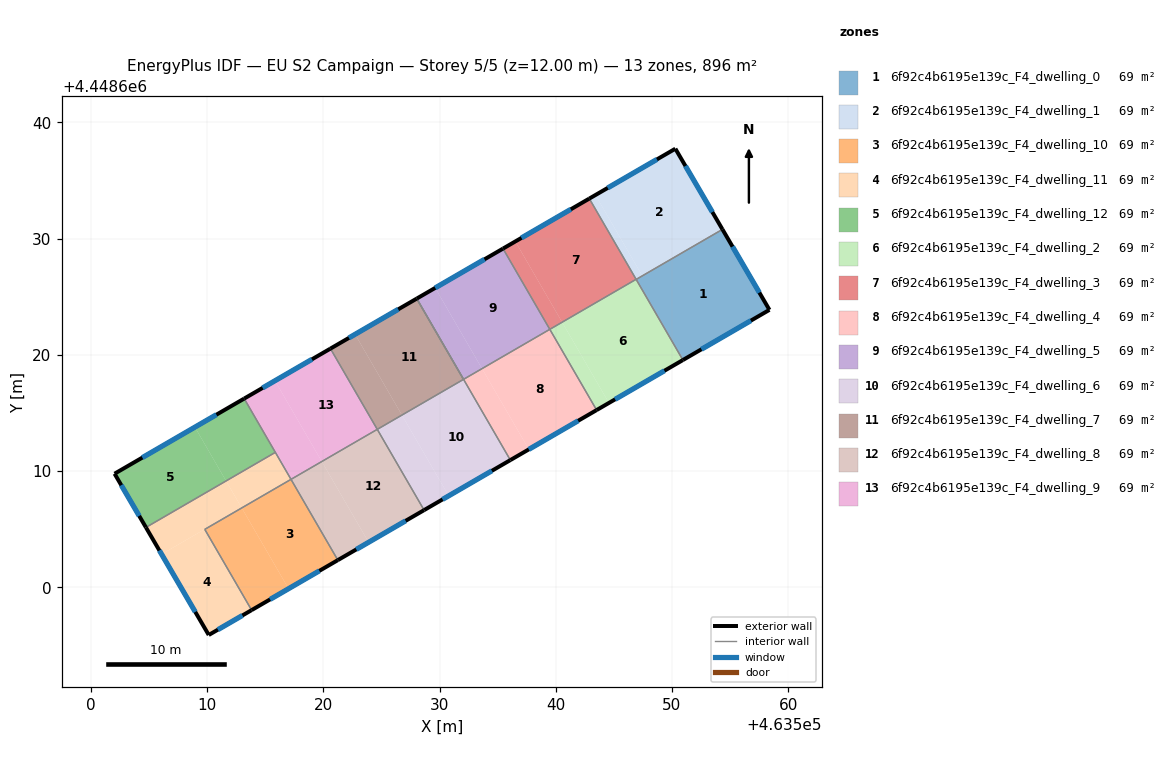
=== STOREY PLAN SPEC (per zone: floor XY polygon, exterior-wall plan segments, windows/doors) ===
zone 1: 6f92c4b6195e139c_F4_dwelling_0  (69.0 m²)
  floor: (463554.35, 4448630.80) (463558.39, 4448623.87) (463550.94, 4448619.55) (463546.92, 4448626.49)
  exterior wall: (463558.39, 4448623.87) – (463554.35, 4448630.80)  [8.0 m]
    window: (463557.52, 4448625.36) – (463555.21, 4448629.31)  [7.9 m²]
  exterior wall: (463550.94, 4448619.55) – (463558.39, 4448623.87)  [8.6 m]
    window: (463552.54, 4448620.48) – (463556.79, 4448622.95)  [8.4 m²]
  interior walls: 2
zone 2: 6f92c4b6195e139c_F4_dwelling_1  (68.9 m²)
  floor: (463550.29, 4448637.74) (463554.35, 4448630.80) (463547.45, 4448626.80) (463543.42, 4448633.76)
  floor: (463543.42, 4448633.76) (463547.44, 4448626.81) (463546.91, 4448626.50) (463542.88, 4448633.45)
  exterior wall: (463554.35, 4448630.80) – (463550.29, 4448637.74)  [8.0 m]
    window: (463553.48, 4448632.29) – (463551.16, 4448636.25)  [7.9 m²]
  exterior wall: (463550.29, 4448637.74) – (463542.88, 4448633.45)  [8.6 m]
    window: (463548.71, 4448636.82) – (463544.47, 4448634.37)  [8.4 m²]
  interior walls: 3
zone 3: 6f92c4b6195e139c_F4_dwelling_10  (68.9 m²)
  floor: (463517.21, 4448609.28) (463521.24, 4448602.33) (463517.00, 4448599.87) (463512.97, 4448606.82)
  floor: (463512.97, 4448606.82) (463517.00, 4448599.87) (463513.82, 4448598.03) (463509.79, 4448604.98)
  exterior wall: (463513.82, 4448598.03) – (463521.24, 4448602.33)  [8.6 m]
    window: (463515.41, 4448598.95) – (463519.65, 4448601.41)  [8.4 m²]
  interior walls: 3
zone 4: 6f92c4b6195e139c_F4_dwelling_11  (68.9 m²)
  floor: (463512.97, 4448606.83) (463509.79, 4448604.98) (463513.82, 4448598.03) (463510.13, 4448595.89) (463506.07, 4448602.84) (463512.97, 4448606.84)
  floor: (463515.86, 4448611.61) (463517.21, 4448609.28) (463512.97, 4448606.83) (463512.96, 4448606.84) (463511.62, 4448609.15)
  floor: (463511.62, 4448609.15) (463512.96, 4448606.84) (463506.07, 4448602.84) (463504.72, 4448605.15)
  exterior wall: (463510.13, 4448595.89) – (463513.82, 4448598.03)  [4.3 m]
    window: (463510.92, 4448596.35) – (463513.03, 4448597.57)  [4.2 m²]
  exterior wall: (463504.72, 4448605.15) – (463510.13, 4448595.89)  [10.7 m]
    window: (463505.88, 4448603.16) – (463508.97, 4448597.87)  [10.5 m²]
  interior walls: 4
zone 5: 6f92c4b6195e139c_F4_dwelling_12  (68.9 m²)
  floor: (463508.94, 4448613.78) (463511.62, 4448609.15) (463504.72, 4448605.15) (463502.03, 4448609.77)
  floor: (463513.18, 4448616.23) (463515.86, 4448611.61) (463511.62, 4448609.15) (463508.94, 4448613.78)
  exterior wall: (463502.03, 4448609.77) – (463504.72, 4448605.15)  [5.4 m]
    window: (463502.60, 4448608.78) – (463504.15, 4448606.14)  [5.2 m²]
  exterior wall: (463513.18, 4448616.24) – (463502.03, 4448609.77)  [12.9 m]
    window: (463510.79, 4448614.85) – (463504.42, 4448611.15)  [12.6 m²]
  interior walls: 2
zone 6: 6f92c4b6195e139c_F4_dwelling_2  (68.9 m²)
  floor: (463546.91, 4448626.50) (463550.94, 4448619.55) (463544.58, 4448615.86) (463540.55, 4448622.81)
  floor: (463540.55, 4448622.81) (463544.58, 4448615.86) (463543.52, 4448615.25) (463539.49, 4448622.20)
  exterior wall: (463543.52, 4448615.25) – (463550.94, 4448619.55)  [8.6 m]
    window: (463545.11, 4448616.17) – (463549.35, 4448618.63)  [8.4 m²]
  interior walls: 4
zone 7: 6f92c4b6195e139c_F4_dwelling_3  (68.9 m²)
  floor: (463542.88, 4448633.45) (463546.91, 4448626.50) (463540.55, 4448622.81) (463536.52, 4448629.76)
  floor: (463536.52, 4448629.76) (463540.55, 4448622.81) (463539.49, 4448622.20) (463535.46, 4448629.14)
  exterior wall: (463542.88, 4448633.45) – (463535.46, 4448629.14)  [8.6 m]
    window: (463541.29, 4448632.53) – (463537.05, 4448630.07)  [8.4 m²]
  interior walls: 3
zone 8: 6f92c4b6195e139c_F4_dwelling_4  (68.9 m²)
  floor: (463533.65, 4448618.81) (463537.68, 4448611.86) (463536.09, 4448610.94) (463532.06, 4448617.89)
  floor: (463539.49, 4448622.20) (463543.52, 4448615.25) (463537.68, 4448611.86) (463533.65, 4448618.81)
  exterior wall: (463536.09, 4448610.94) – (463543.52, 4448615.25)  [8.6 m]
    window: (463537.68, 4448611.86) – (463541.92, 4448614.32)  [8.4 m²]
  interior walls: 3
zone 9: 6f92c4b6195e139c_F4_dwelling_5  (68.9 m²)
  floor: (463535.46, 4448629.14) (463539.49, 4448622.20) (463533.65, 4448618.81) (463529.62, 4448625.76)
  floor: (463529.62, 4448625.76) (463533.65, 4448618.81) (463532.06, 4448617.89) (463528.03, 4448624.84)
  exterior wall: (463535.46, 4448629.14) – (463528.03, 4448624.84)  [8.6 m]
    window: (463533.87, 4448628.22) – (463529.62, 4448625.76)  [8.4 m²]
  interior walls: 3
zone 10: 6f92c4b6195e139c_F4_dwelling_6  (68.9 m²)
  floor: (463532.06, 4448617.89) (463536.09, 4448610.94) (463530.79, 4448607.87) (463526.76, 4448614.82)
  floor: (463526.76, 4448614.82) (463530.79, 4448607.87) (463528.67, 4448606.64) (463524.64, 4448613.59)
  exterior wall: (463528.67, 4448606.64) – (463536.09, 4448610.94)  [8.6 m]
    window: (463530.26, 4448607.56) – (463534.50, 4448610.02)  [8.4 m²]
  interior walls: 5
zone 11: 6f92c4b6195e139c_F4_dwelling_7  (68.9 m²)
  floor: (463528.03, 4448624.84) (463532.06, 4448617.89) (463526.76, 4448614.82) (463522.73, 4448621.77)
  floor: (463522.73, 4448621.77) (463526.76, 4448614.82) (463524.64, 4448613.59) (463520.61, 4448620.54)
  exterior wall: (463528.03, 4448624.84) – (463520.60, 4448620.54)  [8.6 m]
    window: (463526.44, 4448623.92) – (463522.20, 4448621.46)  [8.4 m²]
  interior walls: 3
zone 12: 6f92c4b6195e139c_F4_dwelling_8  (68.9 m²)
  floor: (463524.64, 4448613.59) (463528.67, 4448606.64) (463523.89, 4448603.87) (463519.86, 4448610.82)
  floor: (463519.86, 4448610.82) (463523.89, 4448603.87) (463521.24, 4448602.33) (463517.21, 4448609.28)
  exterior wall: (463521.24, 4448602.33) – (463528.67, 4448606.64)  [8.6 m]
    window: (463522.83, 4448603.25) – (463527.08, 4448605.71)  [8.4 m²]
  interior walls: 3
zone 13: 6f92c4b6195e139c_F4_dwelling_9  (68.9 m²)
  floor: (463520.61, 4448620.54) (463524.63, 4448613.59) (463519.86, 4448610.82) (463515.83, 4448617.77)
  floor: (463515.83, 4448617.77) (463519.86, 4448610.82) (463517.21, 4448609.28) (463513.18, 4448616.23)
  exterior wall: (463520.60, 4448620.54) – (463513.18, 4448616.24)  [8.6 m]
    window: (463519.01, 4448619.62) – (463514.77, 4448617.16)  [8.4 m²]
  interior walls: 4

=== DERIVED (storey summary) ===
Building: EU S2 Campaign
Storey: 5 of 5  (floor level z = 12.00 m)
Storey gross floor area: 896.2 m²
Zones on this storey: 13
  - 6f92c4b6195e139c_F4_dwelling_0: floor 69.0 m²; exterior wall 16.6 m (49.9 m²); 2 window(s) 16.3 m²; WWR 32.7%
  - 6f92c4b6195e139c_F4_dwelling_1: floor 68.9 m²; exterior wall 16.6 m (49.8 m²); 2 window(s) 16.3 m²; WWR 32.7%
  - 6f92c4b6195e139c_F4_dwelling_10: floor 68.9 m²; exterior wall 8.6 m (25.7 m²); 1 window(s) 8.4 m²; WWR 32.7%
  - 6f92c4b6195e139c_F4_dwelling_11: floor 68.9 m²; exterior wall 15.0 m (45.0 m²); 2 window(s) 14.7 m²; WWR 32.7%
  - 6f92c4b6195e139c_F4_dwelling_12: floor 68.9 m²; exterior wall 18.2 m (54.7 m²); 2 window(s) 17.9 m²; WWR 32.7%
  - 6f92c4b6195e139c_F4_dwelling_2: floor 68.9 m²; exterior wall 8.6 m (25.8 m²); 1 window(s) 8.4 m²; WWR 32.7%
  - 6f92c4b6195e139c_F4_dwelling_3: floor 68.9 m²; exterior wall 8.6 m (25.8 m²); 1 window(s) 8.4 m²; WWR 32.7%
  - 6f92c4b6195e139c_F4_dwelling_4: floor 68.9 m²; exterior wall 8.6 m (25.7 m²); 1 window(s) 8.4 m²; WWR 32.7%
  - 6f92c4b6195e139c_F4_dwelling_5: floor 68.9 m²; exterior wall 8.6 m (25.7 m²); 1 window(s) 8.4 m²; WWR 32.7%
  - 6f92c4b6195e139c_F4_dwelling_6: floor 68.9 m²; exterior wall 8.6 m (25.7 m²); 1 window(s) 8.4 m²; WWR 32.7%
  - 6f92c4b6195e139c_F4_dwelling_7: floor 68.9 m²; exterior wall 8.6 m (25.7 m²); 1 window(s) 8.4 m²; WWR 32.7%
  - 6f92c4b6195e139c_F4_dwelling_8: floor 68.9 m²; exterior wall 8.6 m (25.7 m²); 1 window(s) 8.4 m²; WWR 32.7%
  - 6f92c4b6195e139c_F4_dwelling_9: floor 68.9 m²; exterior wall 8.6 m (25.7 m²); 1 window(s) 8.4 m²; WWR 32.7%
Zone adjacency (shared interzone walls):
  - 6f92c4b6195e139c_F4_dwelling_0 ↔ 6f92c4b6195e139c_F4_dwelling_1
  - 6f92c4b6195e139c_F4_dwelling_0 ↔ 6f92c4b6195e139c_F4_dwelling_2
  - 6f92c4b6195e139c_F4_dwelling_1 ↔ 6f92c4b6195e139c_F4_dwelling_2
  - 6f92c4b6195e139c_F4_dwelling_1 ↔ 6f92c4b6195e139c_F4_dwelling_3
  - 6f92c4b6195e139c_F4_dwelling_10 ↔ 6f92c4b6195e139c_F4_dwelling_11
  - 6f92c4b6195e139c_F4_dwelling_10 ↔ 6f92c4b6195e139c_F4_dwelling_8
  - 6f92c4b6195e139c_F4_dwelling_11 ↔ 6f92c4b6195e139c_F4_dwelling_12
  - 6f92c4b6195e139c_F4_dwelling_11 ↔ 6f92c4b6195e139c_F4_dwelling_9
  - 6f92c4b6195e139c_F4_dwelling_12 ↔ 6f92c4b6195e139c_F4_dwelling_9
  - 6f92c4b6195e139c_F4_dwelling_2 ↔ 6f92c4b6195e139c_F4_dwelling_3
  - 6f92c4b6195e139c_F4_dwelling_2 ↔ 6f92c4b6195e139c_F4_dwelling_4
  - 6f92c4b6195e139c_F4_dwelling_3 ↔ 6f92c4b6195e139c_F4_dwelling_5
  - 6f92c4b6195e139c_F4_dwelling_4 ↔ 6f92c4b6195e139c_F4_dwelling_5
  - 6f92c4b6195e139c_F4_dwelling_4 ↔ 6f92c4b6195e139c_F4_dwelling_6
  - 6f92c4b6195e139c_F4_dwelling_5 ↔ 6f92c4b6195e139c_F4_dwelling_7
  - 6f92c4b6195e139c_F4_dwelling_6 ↔ 6f92c4b6195e139c_F4_dwelling_7
  - 6f92c4b6195e139c_F4_dwelling_6 ↔ 6f92c4b6195e139c_F4_dwelling_8
  - 6f92c4b6195e139c_F4_dwelling_7 ↔ 6f92c4b6195e139c_F4_dwelling_9
  - 6f92c4b6195e139c_F4_dwelling_8 ↔ 6f92c4b6195e139c_F4_dwelling_9